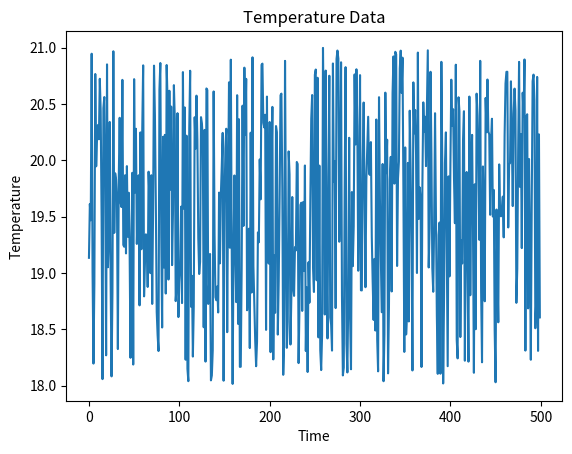

Generate this figure with matplotlib:
# Assignment #3 – Data Generator
# Date: March 22, 2024
# Group 3:
# [redacted]
# [redacted]
# [redacted]
# [redacted]
# [redacted]

import random
import matplotlib.pyplot as plt

class TemperatureGenerator:
  def __init__(self, max_data_points = 500, low_temp=18.0, high_temp=21.0, seed=None):
    self.__max_data_points = max_data_points
    self.__low_temp = low_temp
    self.__high_temp = high_temp
    random.seed(seed)
  
  def __generate_normalized_values(self):
    return random.random()

  @property
  def temperature(self):
    return self.__low_temp + (self.__high_temp - self.__low_temp) * self.__generate_normalized_values()
  
  def generate_temperature(self):
    return [self.temperature for _ in range(self.__max_data_points)]

  def plot_temperature(self):
    plt.plot(self.generate_temperature())
    plt.xlabel("Time")
    plt.ylabel("Temperature")
    plt.title("Temperature Data")
    plt.show()


if __name__ == "__main__":
  temperature_generator = TemperatureGenerator()
  temperature_generator.plot_temperature()